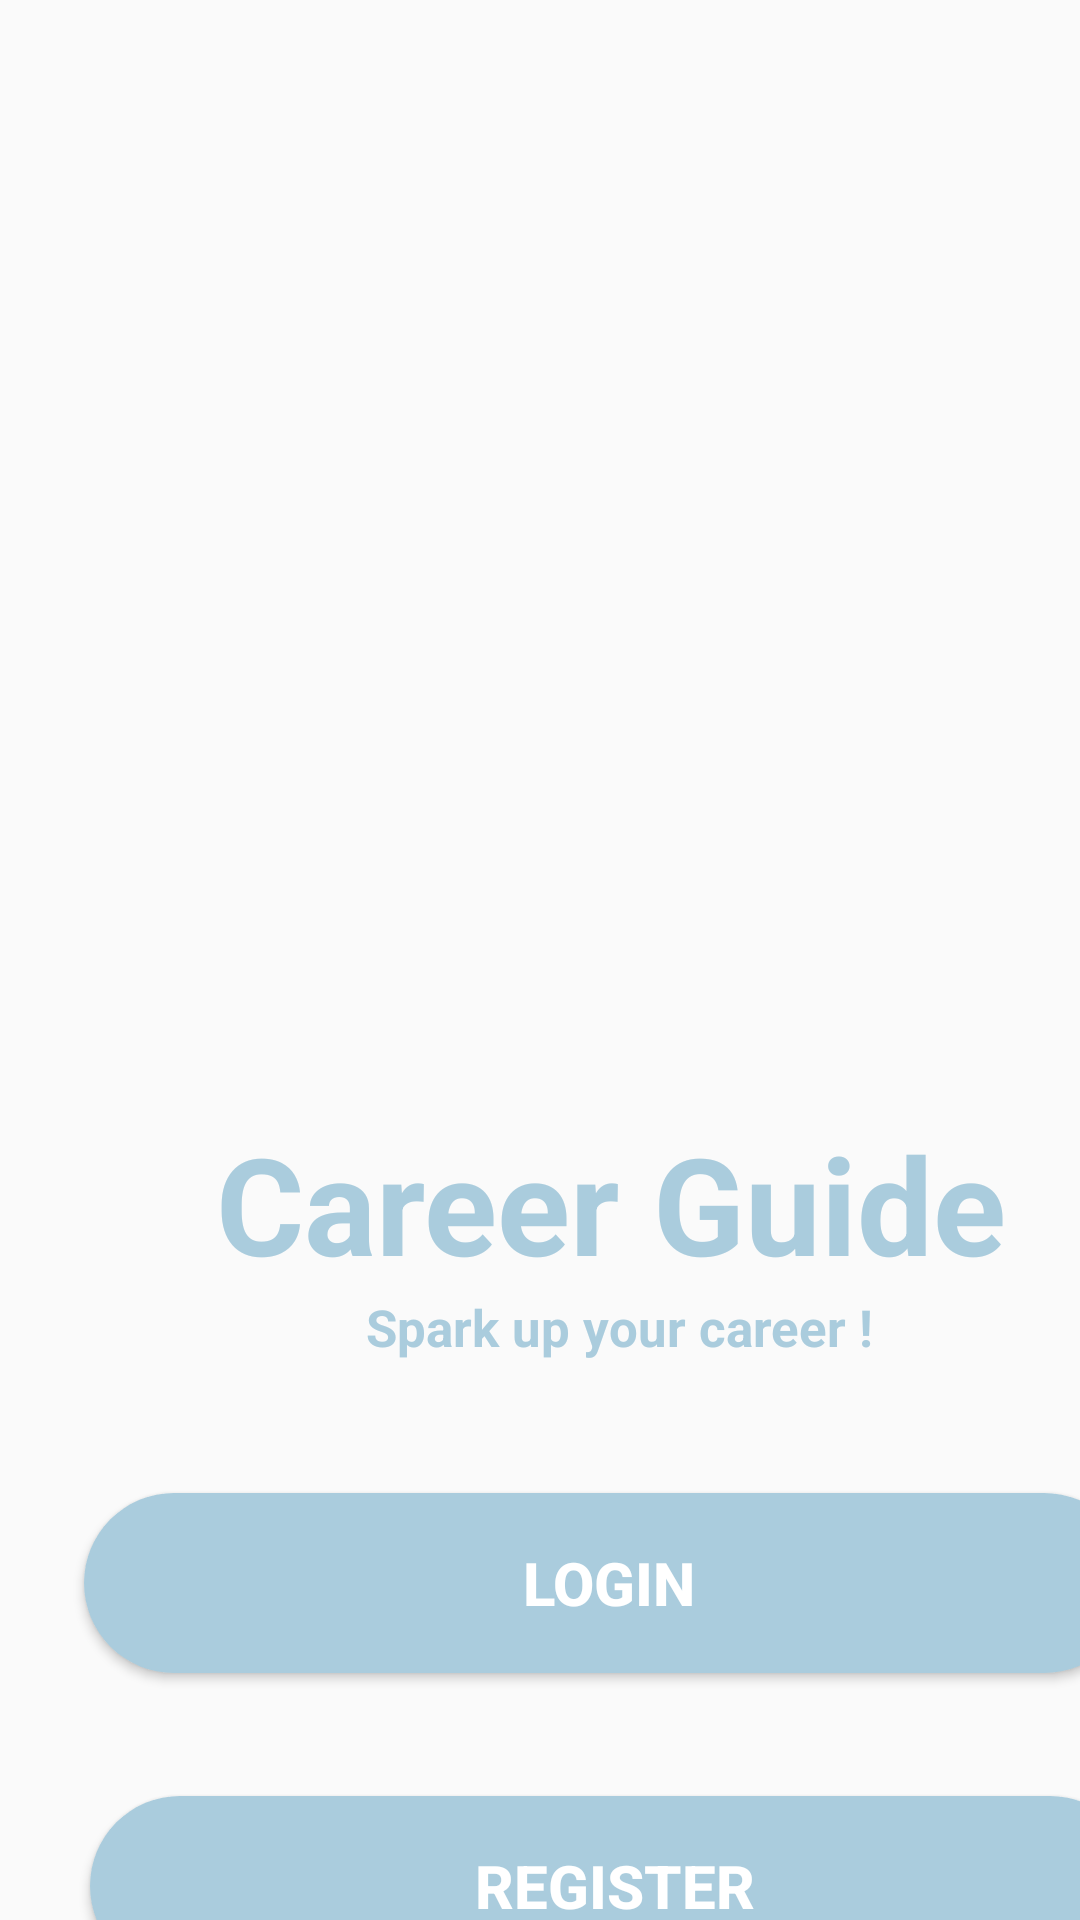

Here is an Android app screen rendered from its layout file. Give the layout XML and the strings, colors and styles it references.
<!-- AndroidManifest.xml: application theme Theme.Careerguide -->
<!-- res/layout/activity_main.xml -->
<?xml version="1.0" encoding="utf-8"?>
<androidx.constraintlayout.widget.ConstraintLayout
    xmlns:android="http://schemas.android.com/apk/res/android"
    xmlns:app="http://schemas.android.com/apk/res-auto"
    xmlns:tools="http://schemas.android.com/tools"
    android:layout_width="match_parent"
    android:layout_height="match_parent"
    tools:context=".MainActivity">


    <ImageView
        android:id="@+id/img1"
        android:layout_width="411dp"
        android:layout_height="297dp"
        android:layout_marginTop="50dp"
        android:src="@drawable/cg1"
        app:layout_constraintStart_toStartOf="parent"
        app:layout_constraintTop_toTopOf="parent" />

    <TextView
        android:id="@+id/tv1"
        android:layout_width="wrap_content"
        android:layout_height="wrap_content"
        android:layout_marginStart="72dp"
        android:layout_marginTop="24dp"
        android:text="Career Guide"
        android:textColor="#AACCDD"
        android:textSize="45dp"
        android:textStyle="bold"
        app:layout_constraintStart_toStartOf="parent"
        app:layout_constraintTop_toBottomOf="@+id/img1" />

    <TextView
        android:id="@+id/tv2"
        android:layout_width="wrap_content"
        android:layout_height="wrap_content"
        android:layout_marginStart="122dp"
        android:text="Spark up your career !"
        android:textColor="#AACCDD"
        android:textSize="17dp"
        android:textStyle="bold"
        app:layout_constraintStart_toStartOf="parent"
        app:layout_constraintTop_toBottomOf="@+id/tv1" />

    <Button
        android:id="@+id/btn53"
        android:layout_width="350dp"
        android:layout_height="60dp"
        android:layout_marginStart="28dp"
        android:layout_marginTop="44dp"
        android:background="@drawable/rounded_corners"
        android:text="LOGIN"
        android:textColor="@color/white"
        android:textSize="20dp"
        android:textStyle="bold"
        app:layout_constraintStart_toStartOf="parent"
        app:layout_constraintTop_toBottomOf="@+id/tv2" />

    <Button
        android:id="@+id/btn54"
        android:layout_width="350dp"
        android:layout_height="60dp"
        android:layout_marginStart="30dp"
        android:layout_marginTop="41dp"
        android:background="@drawable/rounded_corners"
        android:text="REGISTER"
        android:textColor="@color/white"
        android:textSize="20dp"
        android:textStyle="bold"
        app:layout_constraintStart_toStartOf="parent"
        app:layout_constraintTop_toBottomOf="@+id/btn53" />




</androidx.constraintlayout.widget.ConstraintLayout>
<!-- resources referenced by this layout -->
<resources>
  <color name="white">#FFFFFFFF</color>
  <!-- drawable rounded_corners (drawable) -->
  <?xml version="1.0" encoding="utf-8"?>
  <shape xmlns:android="http://schemas.android.com/apk/res/android">
      <corners android:radius="150dp"/>
  
          <solid android:color="#AACCDD"/>
  
  </shape>
  <style name="Theme.Careerguide" parent="Theme.AppCompat.Light.DarkActionBar">
          
          <item name="colorPrimary">@color/blue</item>
  
          
          <item name="android:statusBarColor">@color/blue</item>
          <item name="android:navigationBarColor">@color/blue</item>
      </style>
  <color name="blue">#AACCDD</color>
</resources>
